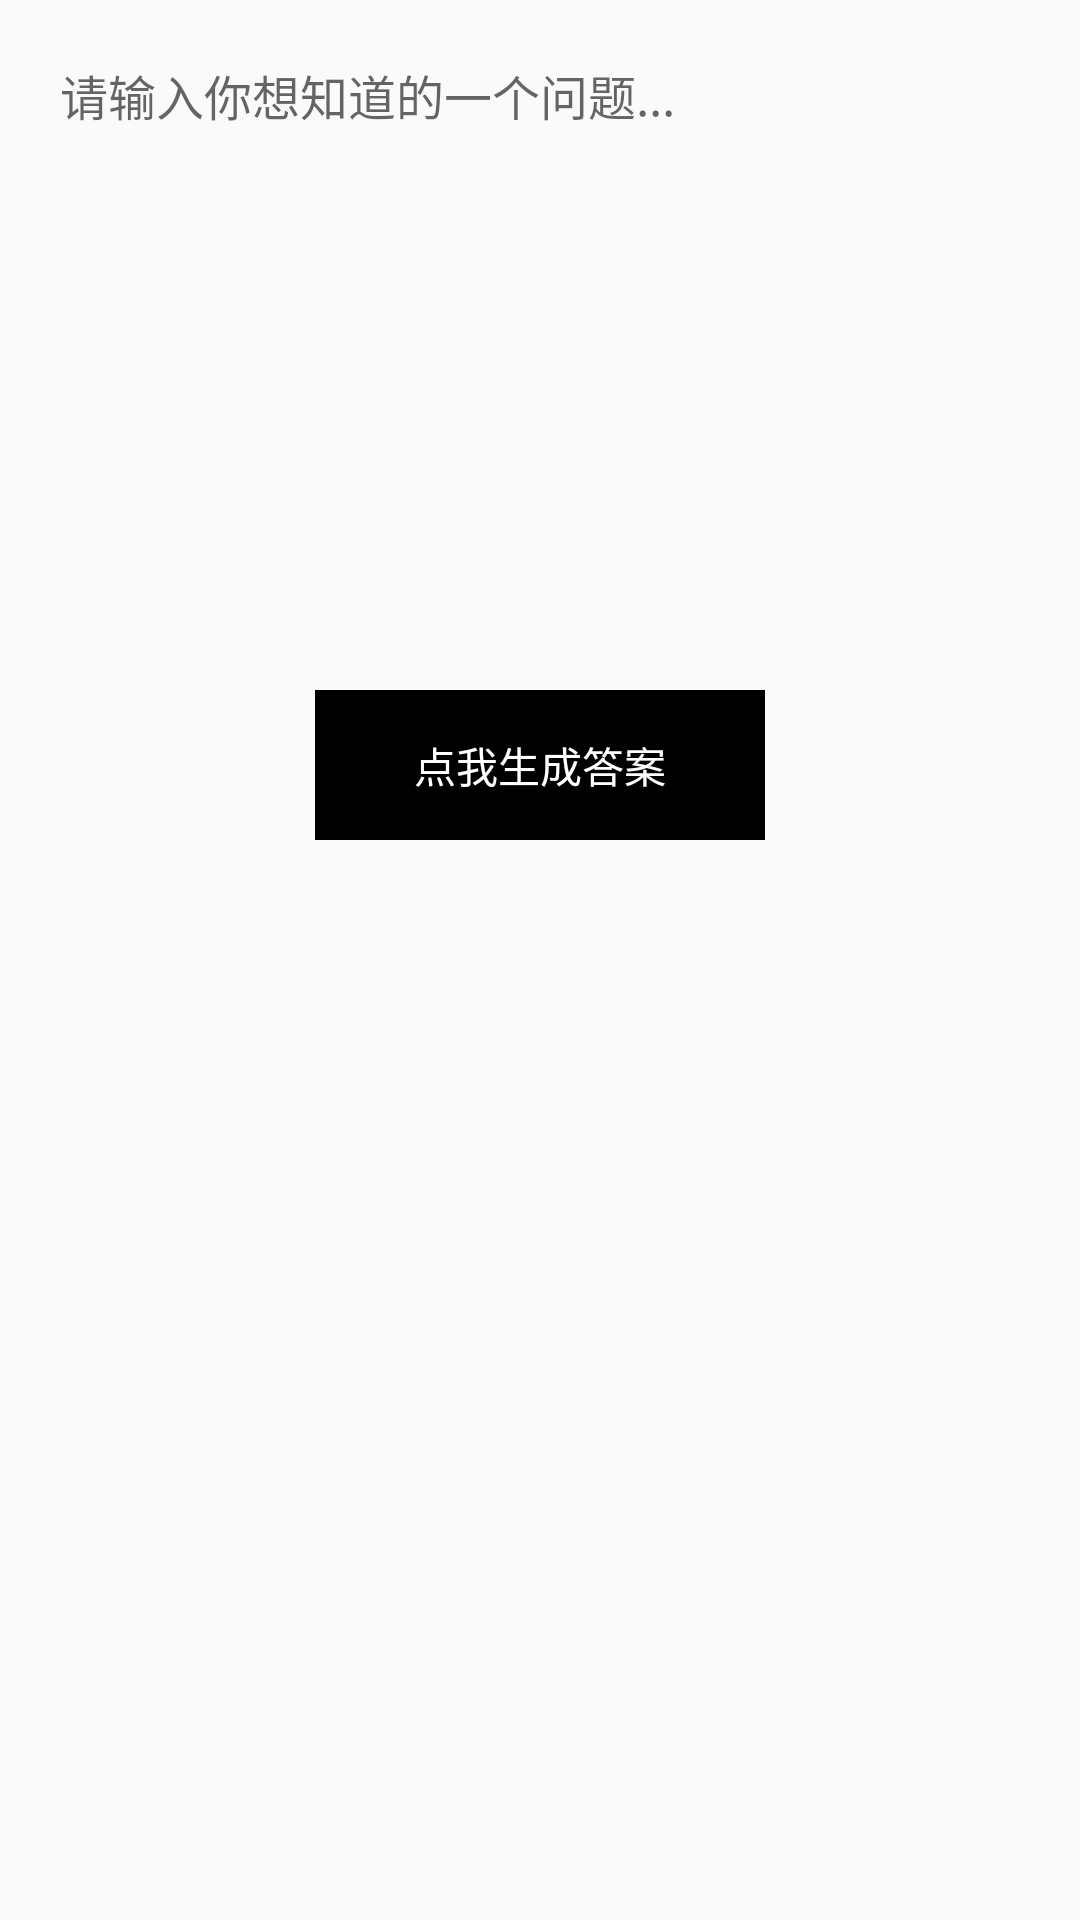

This screen was rendered from an Android layout file. Write that file and the resources it references.
<!-- AndroidManifest.xml: application theme Theme.ChatGTPStudy -->
<!-- res/layout/activity_main.xml -->
<?xml version="1.0" encoding="utf-8"?>
<LinearLayout xmlns:android="http://schemas.android.com/apk/res/android"
    xmlns:app="http://schemas.android.com/apk/res-auto"
    xmlns:tools="http://schemas.android.com/tools"
    android:layout_width="match_parent"
    android:layout_height="match_parent"
    android:orientation="vertical"
    tools:context=".ui.MainActivity">

    <EditText
        android:id="@+id/questionTv"
        android:layout_width="match_parent"
        android:layout_height="200dp"
        android:textSize="16sp"
        android:textColor="@color/purple_700"
        android:gravity="top|left"
        android:padding="10dp"
        android:layout_margin="10dp"
        android:layout_marginTop="20dp"
        android:background="@null"
        android:hint="请输入你想知道的一个问题..."/>

    <TextView
        android:id="@+id/generateTv"
        android:layout_width="150dp"
        android:layout_height="50dp"
        android:gravity="center"
        android:layout_marginTop="10dp"
        android:layout_gravity="center"
        android:text="点我生成答案"
        android:background="@color/black"
        android:textColor="@color/white"/>


    <TextView
        android:id="@+id/contentTv"
        android:layout_width="match_parent"
        android:layout_height="match_parent"
        android:gravity="top|left"
        android:layout_gravity="center"
        android:padding="10dp"
        android:visibility="gone"
        android:layout_margin="10dp"
        android:textSize="16sp"
        android:background="@color/black"
        android:textColor="@color/white"/>



</LinearLayout>
<!-- resources referenced by this layout -->
<resources>
  <style name="Theme.ChatGTPStudy" parent="Theme.AppCompat.Light.DarkActionBar">
          
          <item name="colorPrimary">@color/purple_500</item>
          <item name="colorPrimaryDark">@color/purple_700</item>
          <item name="colorAccent">@color/teal_200</item>
          
      </style>
  <!-- not gathered from this repository: default colours our renderer supplied (Android Studio template values) -->
  <color name="purple_500">#FF6200EE</color>
  <color name="purple_700">#FF3700B3</color>
  <color name="teal_200">#FF03DAC5</color>
  <color name="black">#FF000000</color>
  <color name="white">#FFFFFFFF</color>
</resources>
